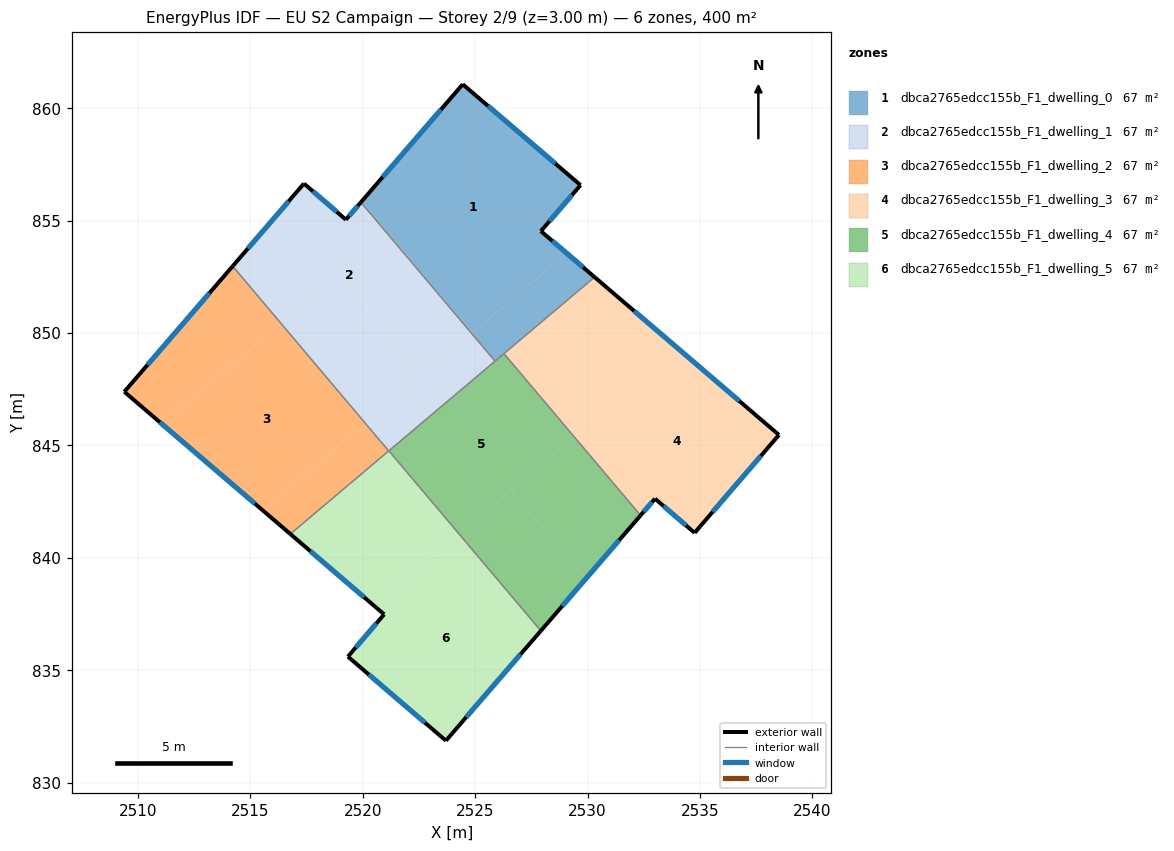
=== STOREY PLAN SPEC (per zone: floor XY polygon, exterior-wall plan segments, windows/doors) ===
zone 1: dbca2765edcc155b_F1_dwelling_0  (66.7 m²)
  floor: (2529.69, 856.58) (2527.92, 854.54) (2529.07, 853.55) (2524.89, 850.02) (2519.95, 855.86) (2524.45, 861.07)
  floor: (2519.95, 855.86) (2524.89, 850.02) (2524.85, 849.99) (2519.92, 855.82)
  floor: (2530.31, 852.49) (2525.89, 848.75) (2524.85, 849.99) (2529.07, 853.55)
  exterior wall: (2530.32, 852.49) – (2527.92, 854.54)  [3.1 m]
    window: (2529.80, 852.93) – (2528.44, 854.10)  [3.1 m²]
  exterior wall: (2524.45, 861.07) – (2519.92, 855.82)  [6.9 m]
    window: (2523.48, 859.94) – (2520.89, 856.94)  [6.8 m²]
  exterior wall: (2529.69, 856.58) – (2524.45, 861.07)  [6.9 m]
    window: (2528.57, 857.54) – (2525.57, 860.11)  [6.8 m²]
  exterior wall: (2527.92, 854.54) – (2529.69, 856.58)  [2.7 m]
    window: (2528.30, 854.97) – (2529.31, 856.14)  [2.6 m²]
  interior walls: 3
zone 2: dbca2765edcc155b_F1_dwelling_1  (66.7 m²)
  floor: (2519.92, 855.82) (2524.85, 849.99) (2522.68, 848.16) (2518.93, 852.60) (2516.36, 850.43) (2514.22, 852.98) (2517.39, 856.65) (2519.25, 855.04)
  floor: (2518.93, 852.60) (2522.68, 848.16) (2520.11, 845.99) (2516.36, 850.43)
  floor: (2522.71, 848.18) (2523.75, 846.95) (2521.16, 844.76) (2520.11, 845.99)
  floor: (2524.85, 849.99) (2525.89, 848.75) (2523.75, 846.95) (2522.71, 848.18)
  exterior wall: (2517.39, 856.65) – (2514.22, 852.98)  [4.9 m]
    window: (2516.71, 855.86) – (2514.89, 853.76)  [4.8 m²]
  exterior wall: (2519.25, 855.04) – (2517.39, 856.65)  [2.5 m]
    window: (2518.85, 855.39) – (2517.79, 856.31)  [2.4 m²]
  exterior wall: (2519.92, 855.82) – (2519.25, 855.04)  [1.0 m]
    window: (2519.78, 855.65) – (2519.39, 855.21)  [1.0 m²]
  interior walls: 3
zone 3: dbca2765edcc155b_F1_dwelling_2  (66.7 m²)
  floor: (2516.36, 850.43) (2520.11, 845.99) (2515.54, 842.13) (2511.06, 845.96)
  floor: (2514.22, 852.98) (2516.36, 850.43) (2511.06, 845.96) (2509.40, 847.39)
  floor: (2520.11, 845.99) (2521.16, 844.76) (2516.78, 841.06) (2515.54, 842.13)
  exterior wall: (2509.40, 847.39) – (2516.78, 841.06)  [9.7 m]
    window: (2510.98, 846.03) – (2515.20, 842.42)  [9.5 m²]
  exterior wall: (2514.22, 852.98) – (2509.40, 847.39)  [7.4 m]
    window: (2513.18, 851.78) – (2510.43, 848.59)  [7.2 m²]
  interior walls: 2
zone 4: dbca2765edcc155b_F1_dwelling_3  (66.7 m²)
  floor: (2538.52, 845.47) (2534.76, 841.12) (2533.00, 842.63) (2532.36, 841.89) (2529.41, 845.39) (2534.04, 849.30)
  floor: (2534.04, 849.30) (2529.40, 845.39) (2526.28, 849.09) (2530.31, 852.49)
  exterior wall: (2538.52, 845.47) – (2530.32, 852.49)  [10.8 m]
    window: (2536.76, 846.97) – (2532.07, 850.99)  [10.6 m²]
  exterior wall: (2534.76, 841.12) – (2538.52, 845.47)  [5.7 m]
    window: (2535.57, 842.05) – (2537.71, 844.54)  [5.6 m²]
  exterior wall: (2533.00, 842.63) – (2534.76, 841.12)  [2.3 m]
    window: (2533.38, 842.31) – (2534.39, 841.44)  [2.3 m²]
  exterior wall: (2532.36, 841.89) – (2533.00, 842.63)  [1.0 m]
    window: (2532.50, 842.05) – (2532.86, 842.47)  [1.0 m²]
  interior walls: 2
zone 5: dbca2765edcc155b_F1_dwelling_4  (66.7 m²)
  floor: (2526.59, 843.02) (2529.92, 839.07) (2527.92, 836.76) (2524.28, 841.07)
  floor: (2529.41, 845.39) (2532.36, 841.89) (2529.92, 839.07) (2526.59, 843.02)
  floor: (2526.28, 849.09) (2529.41, 845.39) (2524.28, 841.07) (2521.16, 844.76)
  exterior wall: (2527.92, 836.76) – (2532.36, 841.89)  [6.8 m]
    window: (2528.87, 837.86) – (2531.41, 840.79)  [6.7 m²]
  interior walls: 4
zone 6: dbca2765edcc155b_F1_dwelling_5  (66.7 m²)
  floor: (2524.28, 841.07) (2527.92, 836.76) (2523.70, 831.87) (2519.34, 835.61) (2520.95, 837.49) (2520.50, 837.87)
  floor: (2521.16, 844.76) (2524.28, 841.07) (2520.50, 837.87) (2516.78, 841.06)
  exterior wall: (2516.78, 841.06) – (2520.95, 837.49)  [5.5 m]
    window: (2517.67, 840.30) – (2520.06, 838.25)  [5.4 m²]
  exterior wall: (2523.70, 831.87) – (2527.92, 836.76)  [6.5 m]
    window: (2524.60, 832.92) – (2527.02, 835.71)  [6.3 m²]
  exterior wall: (2519.34, 835.61) – (2523.70, 831.87)  [5.7 m]
    window: (2520.28, 834.81) – (2522.77, 832.67)  [5.6 m²]
  exterior wall: (2520.95, 837.49) – (2519.34, 835.61)  [2.5 m]
    window: (2520.61, 837.09) – (2519.69, 836.01)  [2.4 m²]
  interior walls: 2

=== DERIVED (storey summary) ===
Building: EU S2 Campaign
Storey: 2 of 9  (floor level z = 3.00 m)
Storey gross floor area: 400.0 m²
Zones on this storey: 6
  - dbca2765edcc155b_F1_dwelling_0: floor 66.7 m²; exterior wall 19.7 m (59.0 m²); 4 window(s) 19.3 m²; WWR 32.7%
  - dbca2765edcc155b_F1_dwelling_1: floor 66.7 m²; exterior wall 8.3 m (25.0 m²); 3 window(s) 8.2 m²; WWR 32.7%
  - dbca2765edcc155b_F1_dwelling_2: floor 66.7 m²; exterior wall 17.1 m (51.3 m²); 2 window(s) 16.8 m²; WWR 32.7%
  - dbca2765edcc155b_F1_dwelling_3: floor 66.7 m²; exterior wall 19.9 m (59.6 m²); 4 window(s) 19.5 m²; WWR 32.7%
  - dbca2765edcc155b_F1_dwelling_4: floor 66.7 m²; exterior wall 6.8 m (20.4 m²); 1 window(s) 6.7 m²; WWR 32.7%
  - dbca2765edcc155b_F1_dwelling_5: floor 66.7 m²; exterior wall 20.2 m (60.5 m²); 4 window(s) 19.8 m²; WWR 32.7%
Zone adjacency (shared interzone walls):
  - dbca2765edcc155b_F1_dwelling_0 ↔ dbca2765edcc155b_F1_dwelling_1
  - dbca2765edcc155b_F1_dwelling_0 ↔ dbca2765edcc155b_F1_dwelling_3
  - dbca2765edcc155b_F1_dwelling_0 ↔ dbca2765edcc155b_F1_dwelling_4
  - dbca2765edcc155b_F1_dwelling_1 ↔ dbca2765edcc155b_F1_dwelling_2
  - dbca2765edcc155b_F1_dwelling_1 ↔ dbca2765edcc155b_F1_dwelling_4
  - dbca2765edcc155b_F1_dwelling_2 ↔ dbca2765edcc155b_F1_dwelling_5
  - dbca2765edcc155b_F1_dwelling_3 ↔ dbca2765edcc155b_F1_dwelling_4
  - dbca2765edcc155b_F1_dwelling_4 ↔ dbca2765edcc155b_F1_dwelling_5